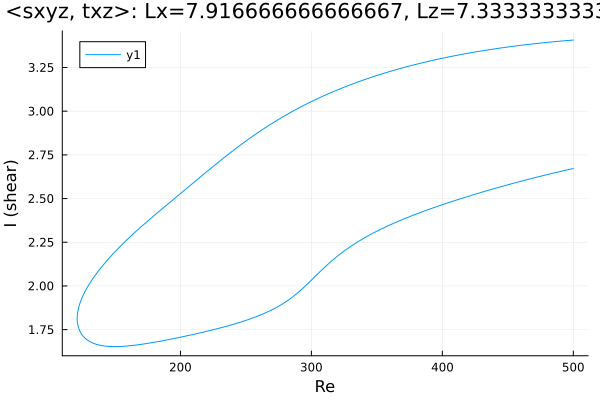

Values plotted in this chart, from the file beside it:
Re, shear
500.0, 3.407
498.9, 3.406
497.5, 3.405
496.1, 3.405
494.7, 3.404
493.2, 3.403
491.8, 3.402
490.4, 3.401
489, 3.4
487.6, 3.399
486.2, 3.398
484.8, 3.397
483.3, 3.396
481.9, 3.395
480.5, 3.394
479.1, 3.393
477.7, 3.392
476.3, 3.391
474.9, 3.39
473.4, 3.389
472, 3.387
470.6, 3.386
469.2, 3.385
467.8, 3.384
466.4, 3.383
465, 3.381
463.5, 3.38
462.1, 3.379
460.7, 3.378
459.3, 3.376
457.9, 3.375
456.5, 3.374
455.1, 3.372
453.6, 3.371
452.2, 3.37
450.8, 3.368
449.4, 3.367
448, 3.365
446.6, 3.364
445.2, 3.362
443.7, 3.361
442.3, 3.359
440.9, 3.358
439.5, 3.356
438.1, 3.354
436.7, 3.353
435.3, 3.351
433.8, 3.35
432.4, 3.348
431, 3.346
429.6, 3.344
428.2, 3.343
426.8, 3.341
425.4, 3.339
423.9, 3.337
422.5, 3.335
421.1, 3.334
419.7, 3.332
418.3, 3.33
416.9, 3.328
... 547 more rows
